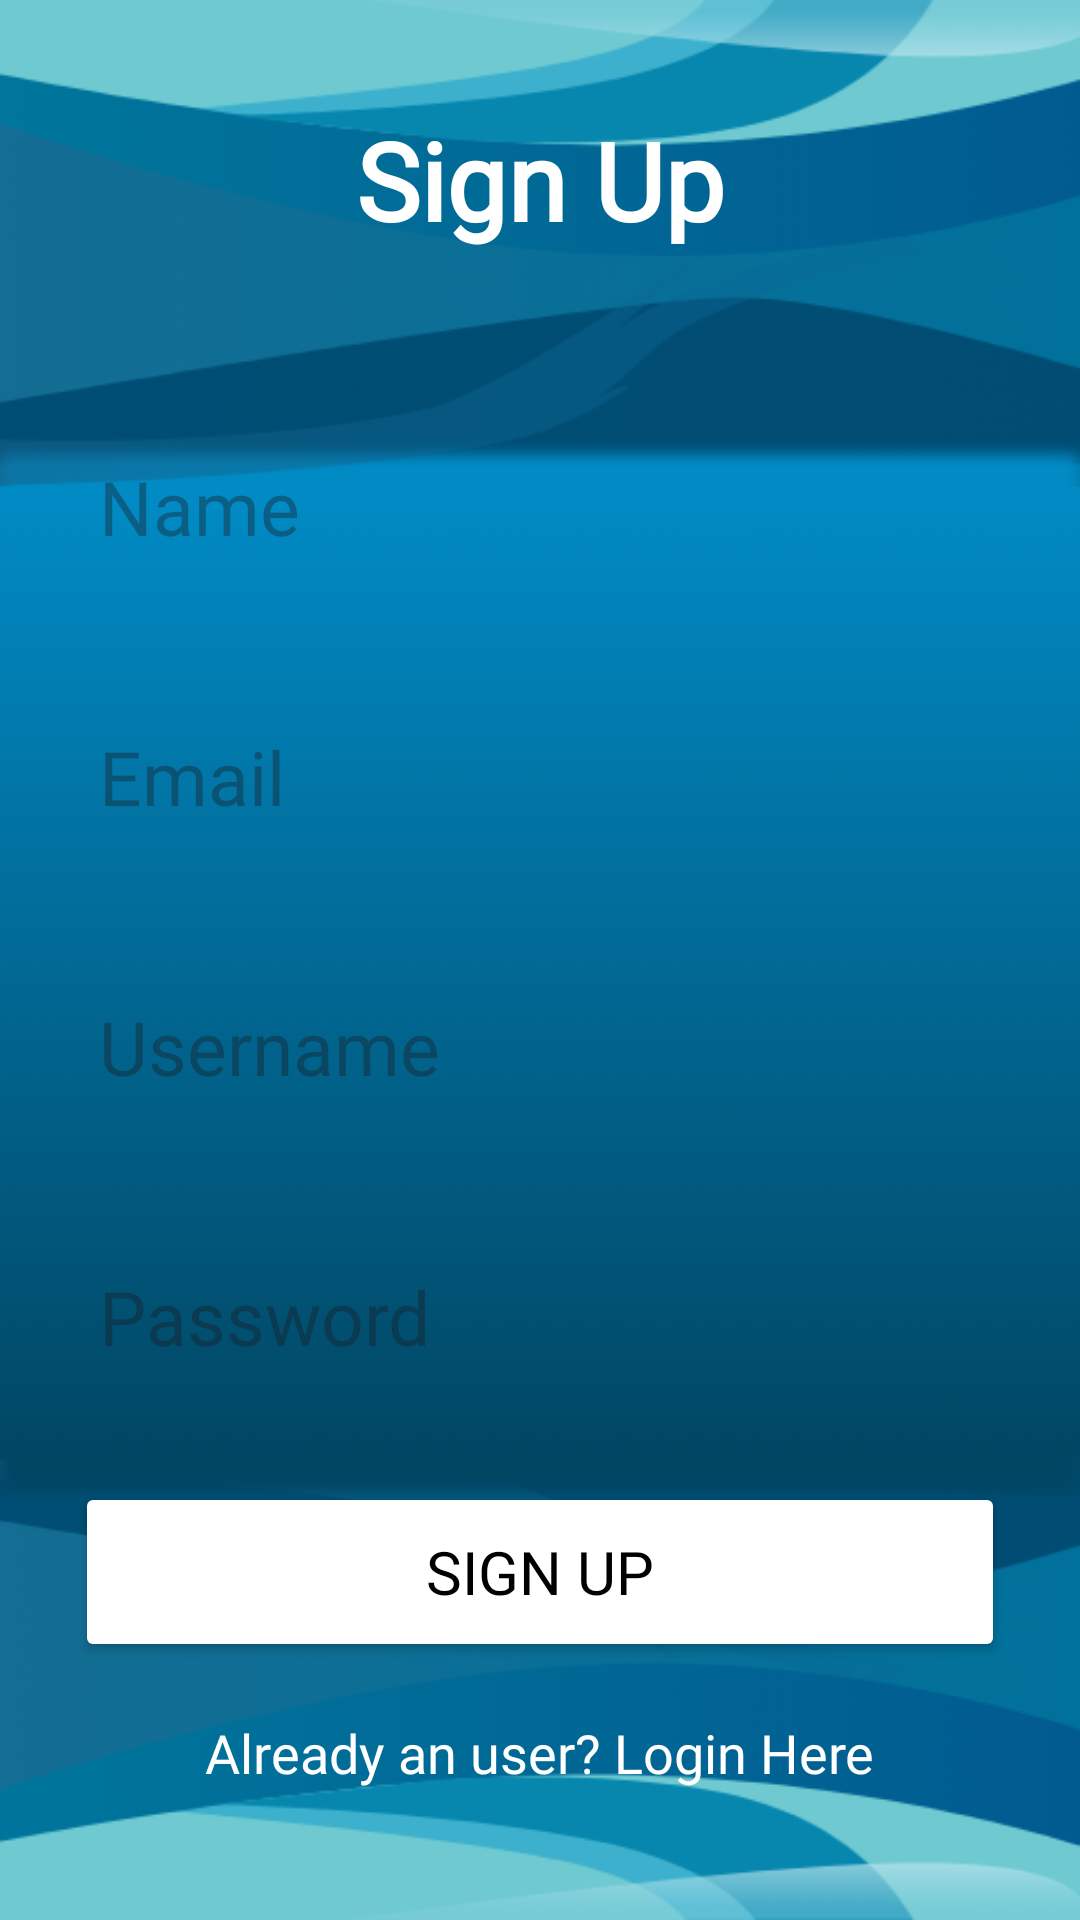

Produce the Android XML layout that renders to this screen, including the resource entries it uses.
<!-- AndroidManifest.xml: application theme Theme.Abstract -->
<!-- res/layout/activity_registration.xml -->
<?xml version="1.0" encoding="utf-8"?>
<androidx.constraintlayout.widget.ConstraintLayout xmlns:android="http://schemas.android.com/apk/res/android"
    xmlns:app="http://schemas.android.com/apk/res-auto"
    xmlns:tools="http://schemas.android.com/tools"
    android:id="@+id/main"
    android:layout_width="match_parent"
    android:layout_height="match_parent"
    tools:context=".Registration">

    <LinearLayout
        android:layout_width="match_parent"
        android:layout_height="match_parent"
        android:orientation="vertical"
        android:gravity="center"
        android:background="@drawable/abstract_bg"
        android:paddingStart="25dp"
        android:paddingEnd="25dp">

        <TextView
            android:layout_width="match_parent"
            android:layout_height="wrap_content"
            android:text="Sign Up"
            android:textSize="36sp"
            android:textAlignment="center"
            android:textStyle="bold"
            android:textColor="@color/white"
            android:fontFamily="@font/bebas"
            android:layout_marginBottom="20dp"/>

        <EditText
            android:layout_width="match_parent"
            android:layout_height="50dp"
            android:id="@+id/signup_name"
            android:background="@android:color/transparent"
            android:layout_marginTop="40dp"
            android:padding="8dp"
            android:hint="Name"
            android:drawablePadding="8dp"
            android:textSize="25sp"
            android:textColor="@color/white"
            android:fontFamily="@font/bebas"/>

        <EditText
            android:layout_width="match_parent"
            android:layout_height="50dp"
            android:id="@+id/signup_email"
            android:background="@android:color/transparent"
            android:layout_marginTop="40dp"
            android:padding="8dp"
            android:hint="Email"
            android:drawablePadding="8dp"
            android:textSize="25sp"
            android:textColor="@color/white"
            android:fontFamily="@font/bebas"/>

        <EditText
            android:layout_width="match_parent"
            android:layout_height="50dp"
            android:id="@+id/signup_username"
            android:background="@android:color/transparent"
            android:layout_marginTop="40dp"
            android:padding="8dp"
            android:hint="Username"
            android:drawablePadding="8dp"
            android:textSize="25sp"
            android:textColor="@color/white"
            android:fontFamily="@font/bebas"/>

        <EditText
            android:layout_width="match_parent"
            android:layout_height="50dp"
            android:id="@+id/signup_password"
            android:background="@android:color/transparent"
            android:layout_marginTop="40dp"
            android:padding="8dp"
            android:hint="Password"
            android:inputType="textPassword"
            android:drawablePadding="8dp"
            android:textSize="25sp"
            android:textColor="@color/black"
            android:fontFamily="@font/bebas"/>

        <Button
            android:layout_width="match_parent"
            android:layout_height="60dp"
            android:text="Sign Up"
            android:id="@+id/signup_button"
            android:textSize="20sp"
            android:layout_marginTop="30dp"
            app:cornerRadius="20dp"
            android:backgroundTint="@color/white"
            android:textColor="@android:color/black"
            android:elevation="8dp"
            android:gravity="center"
            android:padding="10dp"
            android:fontFamily="@font/bebas" />

        <TextView
            android:layout_width="wrap_content"
            android:layout_height="wrap_content"
            android:id="@+id/loginRedirectText"
            android:text="Already an user? Login Here"
            android:layout_gravity="center"
            android:padding="8dp"
            android:layout_marginTop="10dp"
            android:textSize="18dp"
            android:textColor="@color/white"
            android:fontFamily="@font/bebas"/>

    </LinearLayout>
</androidx.constraintlayout.widget.ConstraintLayout>
<!-- resources referenced by this layout -->
<resources>
  <color name="black">#FF000000</color>
  <color name="white">#FFFFFFFF</color>
  <!-- drawable abstract_bg: png bitmap (drawable, 67629 bytes) -->
  <style name="Theme.Abstract" parent="Base.Theme.Abstract" />
  <style name="Base.Theme.Abstract" parent="Theme.Material3.DayNight.NoActionBar">
          
          
      </style>
</resources>
